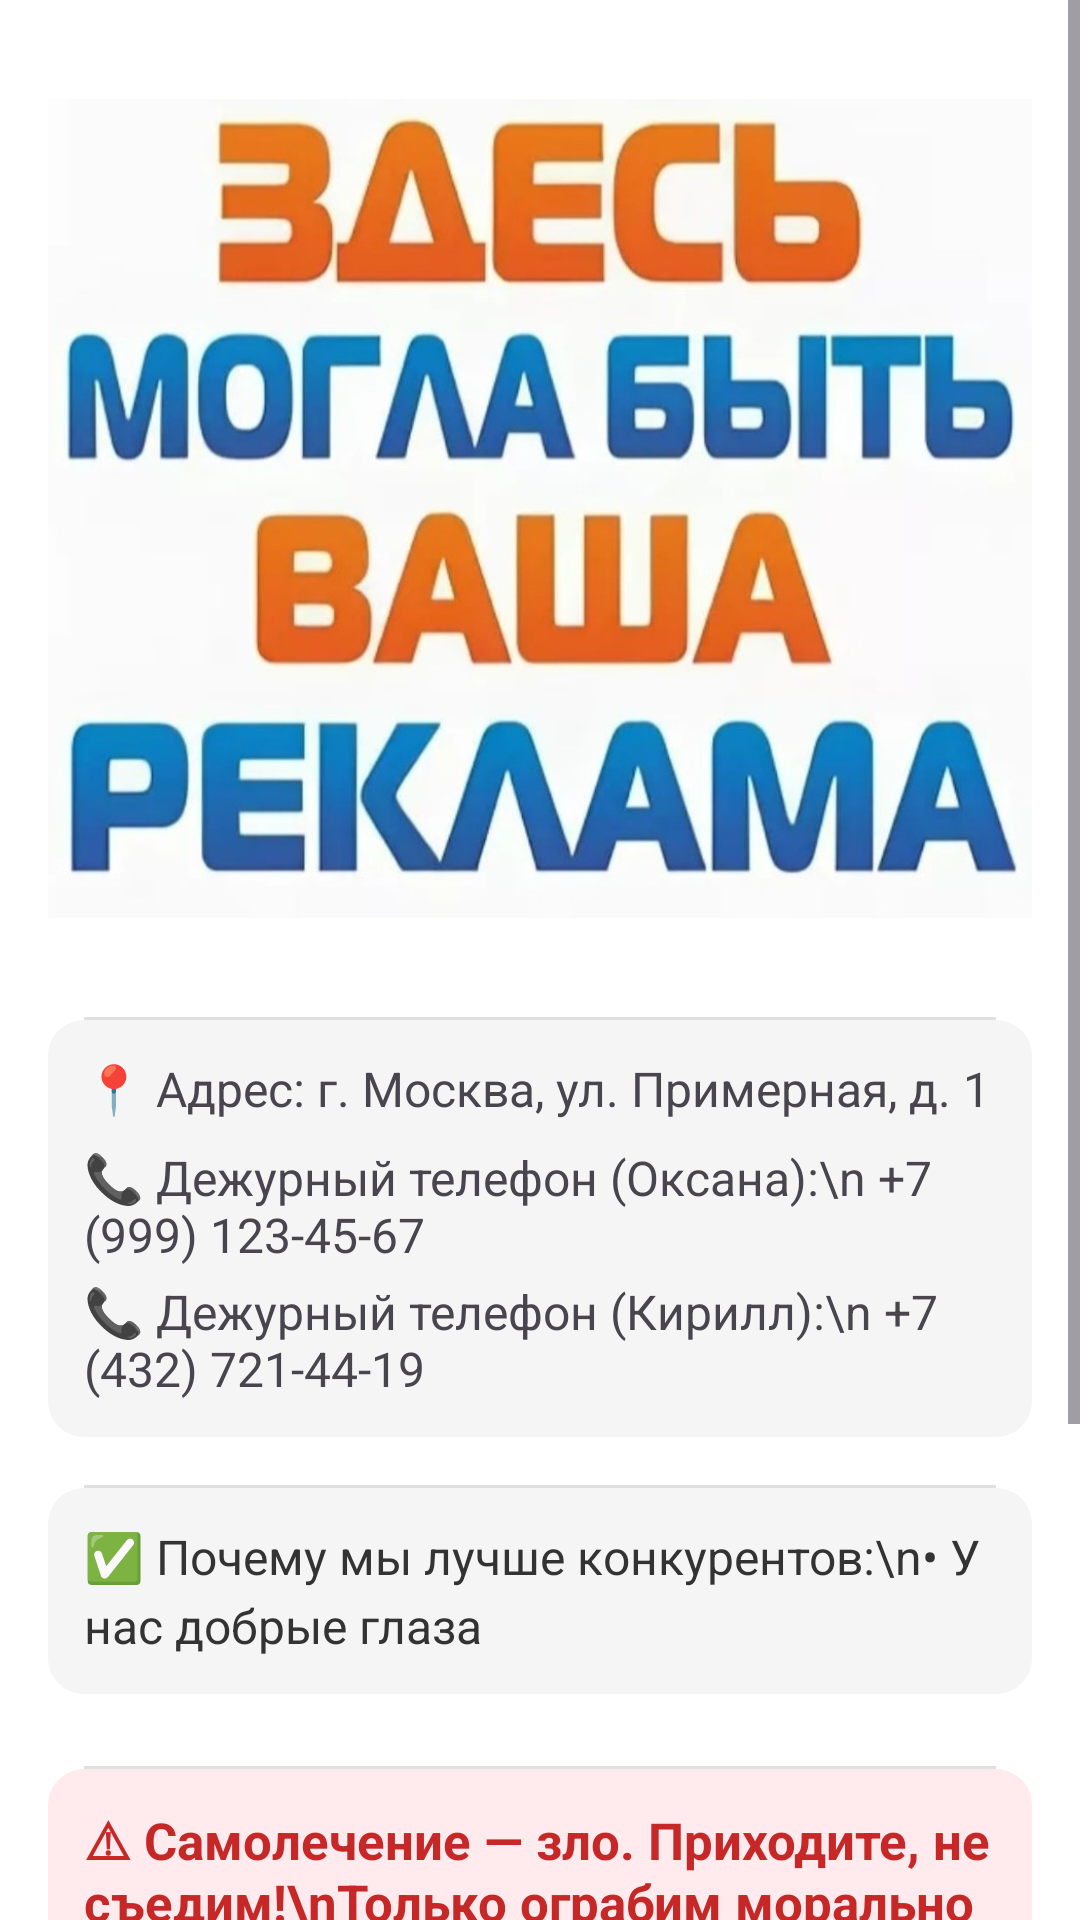

Android layout source for this screen:
<!-- AndroidManifest.xml: application theme Theme.RightCursovaya -->
<!-- res/layout/fragment_star.xml -->
<?xml version="1.0" encoding="utf-8"?>
<ScrollView xmlns:android="http://schemas.android.com/apk/res/android"
    xmlns:tools="http://schemas.android.com/tools"
    android:layout_width="match_parent"
    android:layout_height="match_parent"
    tools:context=".StarFragment"
    android:background="#FFFFFF">

    <LinearLayout
        android:layout_width="match_parent"
        android:layout_height="wrap_content"
        android:padding="16dp"
        android:orientation="vertical"
        android:gravity="center_horizontal"
        android:divider="?android:attr/dividerHorizontal"
        android:showDividers="middle"
        android:dividerPadding="12dp">

        
        <ImageView
            android:id="@+id/image_about"
            android:layout_width="wrap_content"
            android:layout_height="307dp"
            android:layout_marginBottom="16dp"
            android:contentDescription="Фото учреждения"
            android:src="@drawable/reklama" />

        
        <LinearLayout
            android:layout_width="match_parent"
            android:layout_height="wrap_content"
            android:orientation="vertical"
            android:background="@drawable/bg_card_gray"
            android:layout_marginBottom="16dp">

            <TextView
                android:id="@+id/text_address"
                android:layout_width="wrap_content"
                android:layout_height="wrap_content"
                android:text="📍 Адрес: г. Москва, ул. Примерная, д. 1"
                android:textSize="16sp"
                android:layout_marginBottom="8dp" />

            <TextView
                android:id="@+id/text_phone"
                android:layout_width="wrap_content"
                android:layout_height="wrap_content"
                android:text="📞 Дежурный телефон (Оксана):\n +7 (999) 123-45-67"
                android:textSize="16sp"
                android:layout_marginBottom="4dp" />

            <TextView
                android:id="@+id/text_phone2"
                android:layout_width="wrap_content"
                android:layout_height="wrap_content"
                android:text="📞 Дежурный телефон (Кирилл):\n +7 (432) 721-44-19"
                android:textSize="16sp" />
        </LinearLayout>

        
        <TextView
            android:id="@+id/text_advantage"
            android:layout_width="match_parent"
            android:layout_height="wrap_content"
            android:background="@drawable/bg_card_gray"
            android:text="✅ Почему мы лучше конкурентов:\n• У нас добрые глаза"
            android:textSize="16sp"
            android:textColor="#333333"
            android:lineSpacingExtra="4dp"
            android:layout_marginBottom="24dp" />

        
        <TextView
            android:id="@+id/text_warning"
            android:layout_width="match_parent"
            android:layout_height="wrap_content"
            android:background="@drawable/bg_card_red"
            android:text="⚠ Самолечение — зло. Приходите, не съедим!\nТолько ограбим морально немножко — вы не представляете, как нам скучно =)"
            android:textSize="17sp"
            android:textStyle="bold"
            android:textColor="#C62828"
            android:layout_marginBottom="24dp"
            android:gravity="start" />

        
        <TextView
            android:id="@+id/text_discount"
            android:layout_width="match_parent"
            android:layout_height="wrap_content"
            android:background="@drawable/bg_card_green"
            android:text="🎉 Мы бесплатная поликлиника!\n\n\n\n\n\n\n\n\n\nСомневаешься?\n\n\n\n\n\n\n\n\n\n\n\n\n\n\nПравда-правда! Добро пожаловать!"
            android:textColor="#2E7D32"
            android:textSize="17sp"
            android:textStyle="bold"
            android:gravity="start" />
    </LinearLayout>
</ScrollView>
<!-- resources referenced by this layout -->
<resources>
  <!-- drawable bg_card_gray (drawable) -->
  <shape xmlns:android="http://schemas.android.com/apk/res/android">
      <solid android:color="#F5F5F5"/>
      <corners android:radius="12dp"/>
      <padding android:left="12dp" android:top="12dp" android:right="12dp" android:bottom="12dp"/>
  </shape>
  <!-- drawable bg_card_green (drawable) -->
  <shape xmlns:android="http://schemas.android.com/apk/res/android">
      <solid android:color="#E8F5E9"/>
      <corners android:radius="12dp"/>
      <padding android:left="12dp" android:top="12dp" android:right="12dp" android:bottom="12dp"/>
  </shape>
  <!-- drawable bg_card_red (drawable) -->
  <shape xmlns:android="http://schemas.android.com/apk/res/android">
      <solid android:color="#FFEBEE"/>
      <corners android:radius="12dp"/>
      <padding android:left="12dp" android:top="12dp" android:right="12dp" android:bottom="12dp"/>
  </shape>
  <!-- drawable reklama: jpg bitmap (drawable, 90321 bytes) -->
  <style name="Theme.RightCursovaya" parent="Base.Theme.RightCursovaya" />
  <style name="Base.Theme.RightCursovaya" parent="Theme.Material3.DayNight.NoActionBar">
          
          
      </style>
</resources>
